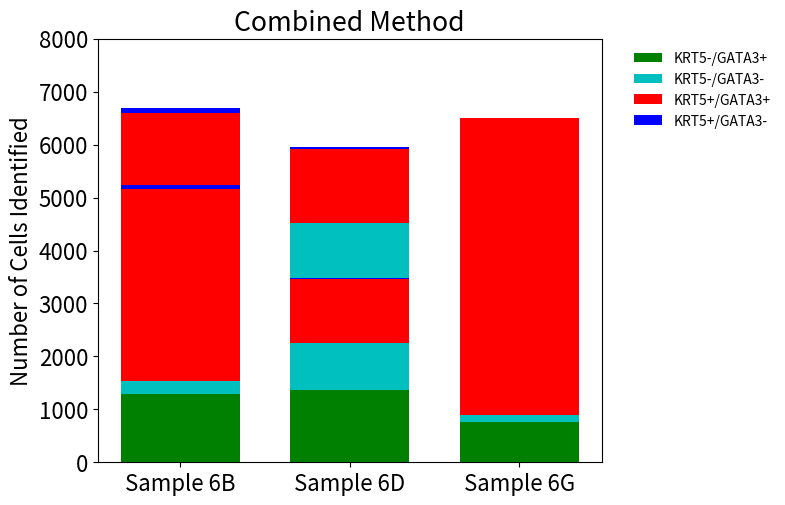

The matplotlib source for this figure:
#!/usr/bin/env python3
# -*- coding: utf-8 -*-
"""
Created on Wed Mar 24 13:38:42 2021

@author: genevieve.hayes
"""

import numpy as np
import matplotlib.pyplot as plt
import matplotlib



# In[]: WATERSHED
width = 0.7
matplotlib.rc('font', serif='Helvetica Neue')
matplotlib.rc('text', usetex='false')
matplotlib.rcParams.update({'font.size': 16})
fig = matplotlib.pyplot.gcf()
fig.set_size_inches(6.5, 5.5)

#Sample 6B
B_kngp =  2149.0
B_kpgp =  3968.0
B_kpgn = 101.0
B_kngn = 478.0
xB = np.array(["Sample 6B"])
yB = np.array([B_kngp,B_kngn,B_kpgp,B_kpgn])
p1B = plt.bar(xB, yB[0], width, color='g')
p2B = plt.bar(xB, yB[1], width, bottom=yB[0], color='c')
p3B = plt.bar(xB, yB[2], width, bottom=yB[0]+yB[1], color='r')
p4B = plt.bar(xB, yB[3], width, bottom=yB[0]+yB[1]+yB[2], color='b')

#Sample 6D
D_kngp =  2152.0
D_kpgp =  1402.0
D_kpgn = 28.0
D_kngn = 2373.0
xD = np.array(["Sample 6D"])
yD = np.array([D_kngp,D_kngn,D_kpgp,D_kpgn])
p1D = plt.bar(xD, yD[0], width, color='g')
p2D = plt.bar(xD, yD[1], width, bottom=yD[0], color='c')
p3D = plt.bar(xD, yD[2], width, bottom=yD[0]+yD[1], color='r')
p4D = plt.bar(xD, yD[3], width, bottom=yD[0]+yD[1]+yD[2], color='b')

#Sample 6G
G_kngp =  424.0
G_kpgp =  5892.0
G_kpgn = 5.0
G_kngn = 185.0
xG = np.array(["Sample 6G"])
yG = np.array([G_kngp,G_kngn,G_kpgp,G_kpgn])
p1G = plt.bar(xG, yG[0], width, color='g')
p2G = plt.bar(xG, yG[1], width, bottom=yG[0], color='c')
p3G = plt.bar(xG, yG[2], width, bottom=yG[0]+yG[1], color='r')
p4G = plt.bar(xG, yG[3], width, bottom=yG[0]+yG[1]+yG[2], color='b')


plt.ylabel("Number of Cells Identified")
#plt.legend((p1B[0], p2B[0], p3B[0], p4B[0]), ('KRT5-/GATA3+', 'KRT5-/GATA3-', 'KRT5+/GATA3+', 'KRT5+/GATA3-'), fontsize=10, ncol=1, framealpha=0, fancybox=True,bbox_to_anchor=(1.04,1.04))
plt.title("Watershed Method")
plt.ylim([0,8000])
plt.show()

# In[]: TEMPLATE MATCHING
width = 0.7
matplotlib.rc('font', serif='Helvetica Neue')
matplotlib.rc('text', usetex='false')
matplotlib.rcParams.update({'font.size': 16})
fig = matplotlib.pyplot.gcf()
fig.set_size_inches(6.5, 5.5)

#Sample 6B
B_kngp =  1225.0
B_kpgp =  1882.0
B_kpgn = 0.0
B_kngn = 234.0
xB = np.array(["Sample 6B"])
yB = np.array([B_kngp,B_kngn,B_kpgp,B_kpgn])
p1B = plt.bar(xB, yB[0], width, color='g')
p2B = plt.bar(xB, yB[1], width, bottom=yB[0], color='c')
p3B = plt.bar(xB, yB[2], width, bottom=yB[0]+yB[1], color='r')
p4B = plt.bar(xB, yB[3], width, bottom=yB[0]+yB[1]+yB[2], color='b')

#Sample 6D
D_kngp =  1352.0
D_kpgp =  545.0
D_kpgn = 1.0
D_kngn = 884.0
xD = np.array(["Sample 6D"])
yD = np.array([D_kngp,D_kngn,D_kpgp,D_kpgn])
p1D = plt.bar(xD, yD[0], width, color='g')
p2D = plt.bar(xD, yD[1], width, bottom=yD[0], color='c')
p3D = plt.bar(xD, yD[2], width, bottom=yD[0]+yD[1], color='r')
p4D = plt.bar(xD, yD[3], width, bottom=yD[0]+yD[1]+yD[2], color='b')

#Sample 6G
G_kngp =  647.0
G_kpgp =  3139.0
G_kpgn = 0.0
G_kngn = 128.0
xG = np.array(["Sample 6G"])
yG = np.array([G_kngp,G_kngn,G_kpgp,G_kpgn])
p1G = plt.bar(xG, yG[0], width, color='g')
p2G = plt.bar(xG, yG[1], width, bottom=yG[0], color='c')
p3G = plt.bar(xG, yG[2], width, bottom=yG[0]+yG[1], color='r')
p4G = plt.bar(xG, yG[3], width, bottom=yG[0]+yG[1]+yG[2], color='b')


plt.ylabel("Number of Cells Identified")
#plt.legend((p1B[0], p2B[0], p3B[0], p4B[0]), ('KRT5-/GATA3+', 'KRT5-/GATA3-', 'KRT5+/GATA3+', 'KRT5+/GATA3-'), fontsize=10, ncol=1, framealpha=0, fancybox=True,bbox_to_anchor=(1.04,1))
plt.title("Template Matching Method")
plt.ylim([0,8000])
plt.show()

# In[]: COMBINED
width = 0.7
matplotlib.rc('font', serif='Helvetica Neue')
matplotlib.rc('text', usetex='false')
matplotlib.rcParams.update({'font.size': 16})
fig = matplotlib.pyplot.gcf()
fig.set_size_inches(6.5, 5.5)

#Sample 6B
B_kngp =  1291.0
B_kpgp =  3641.0
B_kpgn = 74.0
B_kngn = 237.0
xB = np.array(["Sample 6B"])
yB = np.array([B_kngp,B_kngn,B_kpgp,B_kpgn])
p1B = plt.bar(xB, yB[0], width, color='g')
p2B = plt.bar(xB, yB[1], width, bottom=yB[0], color='c')
p3B = plt.bar(xB, yB[2], width, bottom=yB[0]+yB[1], color='r')
p4B = plt.bar(xB, yB[3], width, bottom=yB[0]+yB[1]+yB[2], color='b')

#Sample 6D
D_kngp =  1364.0
D_kpgp =  1204.0
D_kpgn = 18.0
D_kngn = 894.0
xD = np.array(["Sample 6D"])
yD = np.array([D_kngp,D_kngn,D_kpgp,D_kpgn])
p1D = plt.bar(xD, yD[0], width, color='g')
p2D = plt.bar(xD, yD[1], width, bottom=yD[0], color='c')
p3D = plt.bar(xD, yD[2], width, bottom=yD[0]+yD[1], color='r')
p4D = plt.bar(xD, yD[3], width, bottom=yD[0]+yD[1]+yD[2], color='b')

#Sample 6G
G_kngp =  766.0
G_kpgp =  5526.0
G_kpgn = 1.0
G_kngn = 136.0
xG = np.array(["Sample 6G"])
yG = np.array([G_kngp,G_kngn,G_kpgp,G_kpgn])
p1G = plt.bar(xG, yG[0], width, color='g')
p2G = plt.bar(xG, yG[1], width, bottom=yG[0], color='c')
p3G = plt.bar(xG, yG[2], width, bottom=yG[0]+yG[1], color='r')
p4G = plt.bar(xG, yG[3], width, bottom=yG[0]+yG[1]+yG[2], color='b')


plt.ylabel("Number of Cells Identified")
plt.legend((p1G[0], p2G[0], p3G[0], p4G[0]), ('KRT5-/GATA3+', 'KRT5-/GATA3-', 'KRT5+/GATA3+', 'KRT5+/GATA3-'), fontsize=10, ncol=1, framealpha=0, fancybox=True,bbox_to_anchor=(1.04,1))
plt.ylim([0,8000])
plt.title("Combined Method")
plt.show()

# In[]: ALL

# width = 0.7
# matplotlib.rc('font', serif='Helvetica Neue')
# matplotlib.rc('text', usetex='false')
# matplotlib.rcParams.update({'font.size': 16})
# fig = matplotlib.pyplot.gcf()
# fig.set_size_inches(6.5, 5.5)

# #Sample 6B
# B_kngp =  1225.0
# B_kpgp =  4129.0
# B_kpgn = 101.0
# B_kngn = 234.0
# xBC = np.array(["Sample 6B"])
# yB = np.array([B_kngp,B_kngn,B_kpgp,B_kpgn])
# p1B = plt.bar(xB, yB[0], width, color='g')
# p2B = plt.bar(xB, yB[1], width, bottom=yB[0], color='c')
# p3B = plt.bar(xB, yB[2], width, bottom=yB[0]+yB[1], color='r')
# p4B = plt.bar(xB, yB[3], width, bottom=yB[0]+yB[1]+yB[2], color='b')

# #Sample 6D
# D_kngp =  1352.0
# D_kpgp =  1443.0
# D_kpgn = 28.0
# D_kngn = 884.0
# xD = np.array(["Sample 6D"])
# yD = np.array([D_kngp,D_kngn,D_kpgp,D_kpgn])
# p1D = plt.bar(xD, yD[0], width, color='g')
# p2D = plt.bar(xD, yD[1], width, bottom=yD[0], color='c')
# p3D = plt.bar(xD, yD[2], width, bottom=yD[0]+yD[1], color='r')
# p4D = plt.bar(xD, yD[3], width, bottom=yD[0]+yD[1]+yD[2], color='b')

# #Sample 6G
# G_kngp =  647.0
# G_kpgp =  5900.0
# G_kpgn = 5.0
# G_kngn = 128.0
# xG = np.array(["Sample 6G"])
# yG = np.array([G_kngp,G_kngn,G_kpgp,G_kpgn])
# p1G = plt.bar(xG, yG[0], width, color='g')
# p2G = plt.bar(xG, yG[1], width, bottom=yG[0], color='c')
# p3G = plt.bar(xG, yG[2], width, bottom=yG[0]+yG[1], color='r')
# p4G = plt.bar(xG, yG[3], width, bottom=yG[0]+yG[1]+yG[2], color='b')


# plt.ylabel("Number of Cells Identified")
# plt.legend((p1G[0], p2G[0], p3G[0], p4G[0]), ('KRT5-/GATA3+', 'KRT5-/GATA3-', 'KRT5+/GATA3+', 'KRT5+/GATA3-'), fontsize=10, ncol=1, framealpha=0, fancybox=True,bbox_to_anchor=(1.04,1))
# plt.ylim([0,8000])
